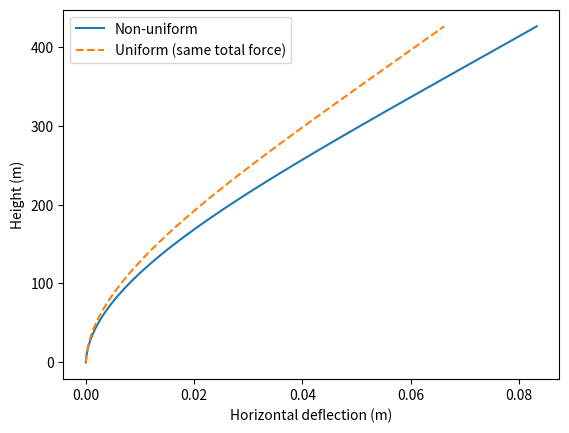

The matplotlib source for this figure:
import numpy as np
import matplotlib.pyplot as plt

#modelling 432 Park Avenue

H = 426           # total height (m)
B = 28.5          # Outer width (m)
D = 28.5          # Outer depth (m)
t = 0.5           # wall thickness (m)

# Material props
E = 40e9          # Young's modulus (Pa)
MU = 300000       # Mass per metre of height (kg/m)
g = 9.81          # Gravity (m/s^2)

U = 100000    #Lateral force per metre (N/m)

I = (B * D**3 - (B - 2*t) * (D - 2*t)**3) / 12

####### NON-UNIFORM WIND

V_REF = 8         # Wind speed at reference height [m/s]
H_REF = 10        # Reference height (m)
Z0 = 1.6          # Roughness length (m)
RHO = 1.225       # Air density (kg/m^3)
GF = 0.887        # Gust factor

def wind_speed(z):
    """Log wind profile: v(z) = v_ref * ln(z/z0) / ln(h_ref/z0)"""
    z_safe = np.maximum(z, Z0)
    return V_REF * np.log(z_safe / Z0) / np.log(H_REF / Z0)

def Cp(z):
    """Pressure coefficient: rises to 0.8 at 75% height, falls to 0.4 at the roof"""
    return np.where(
        z <= 0.75 * H,
        0.40 + 0.40 * (z / (0.75 * H)),
        0.80 - 0.40 * ((z - 0.75 * H) / (0.25 * H))
    )

def pressure(z):
    """Wind pressure p(z) in Pa"""
    return 0.5 * RHO * wind_speed(z)**2 * GF * Cp(z)

def q(z):
    """Wind force per metre of height (N/m) = pressure x building width"""
    return pressure(z) * B


##### WITH GRAVITY

def solve_spring_chain_gravity(n=50, load=q):
    """
    n    : number of segments
    load : function z -> force per metre of height (N/m)
    Returns displacements x (n+1), rotations theta (n), segment forces F (n)
    """
    h = H / n
    m = MU * h
    k = E * I / h

    # Spring stiffness matrix
    K = np.zeros((n, n))
    K[0, 0] += k
    for i in range(n - 1):
        K[i, i] += k
        K[i + 1, i + 1] += k
        K[i, i + 1] -= k
        K[i + 1, i] -= k

    # Wind loading (evaluated at segment midpoints)
    z_mid = (np.arange(n) + 0.5) * h             # array of mid points 
    F = load(z_mid) * h
    above = np.cumsum(F[::-1])[::-1] - F
    f = h * (above + 0.5 * F)

    # Gravity geometric stiffness matrix
    Gmat = np.diag(m * g * h * (n - np.arange(n) - 0.5))
    K_effective = K - Gmat

    # Check stability
    if np.linalg.eigvalsh(K_effective)[0] <= 0:
        raise ValueError("Building is unstable under gravity")

    theta = np.linalg.solve(K_effective, f)

    x = np.zeros(n + 1)
    x[1:] = np.cumsum(h * theta)

    return x, theta, F

###############################################

# TEST: Compare wind only with wind + gravity

def uniform_load(z):
    return np.full_like(z, w_equiv)

# Non-uniform wind
x_nu, theta, F = solve_spring_chain_gravity(load=q)
print("Max deflection (non-uniform):", np.max(np.abs(x_nu)), "m")

# Uniform comparison with the same total force
F_total = F.sum()
w_equiv = F_total / H
x_u, _, _ = solve_spring_chain_gravity(load=uniform_load)
print("Max deflection (uniform, same resultant):", np.max(np.abs(x_u)), "m")

# np.full_like(z, w_equiv) creates an array with the same shape as z, with every element set to w_equiv


# Plot
z_nodes = np.linspace(0, H, len(x_nu))
plt.plot(x_nu, z_nodes, label="Non-uniform")
plt.plot(x_u, z_nodes, "--", label="Uniform (same total force)")
plt.xlabel("Horizontal deflection (m)")
plt.ylabel("Height (m)")
plt.legend()
plt.show()
